Photos from the image-classification dataset "improved_letters" in the GitHub repository ul8ziz/thamudic-language-module. Its 28 classes are: letter 1, letter 10, letter 11, letter 12, letter 13, letter 14, letter 15, letter 16, letter 17, letter 18, letter 19, letter 2, letter 20, letter 21, letter 22, letter 23, letter 24, letter 25, letter 26, letter 27, letter 28, letter 3, letter 4, letter 5, letter 6, letter 7, letter 8, letter 9.

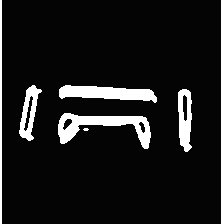
Label: letter 24

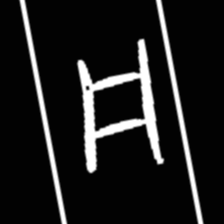
Label: letter 15

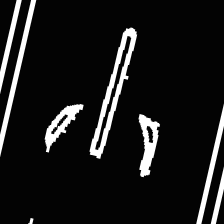
Label: letter 9

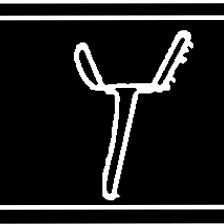
Label: letter 26

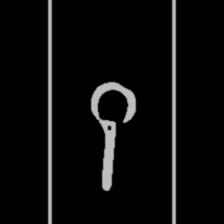
Label: letter 28

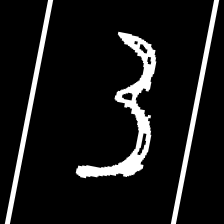
Label: letter 20
